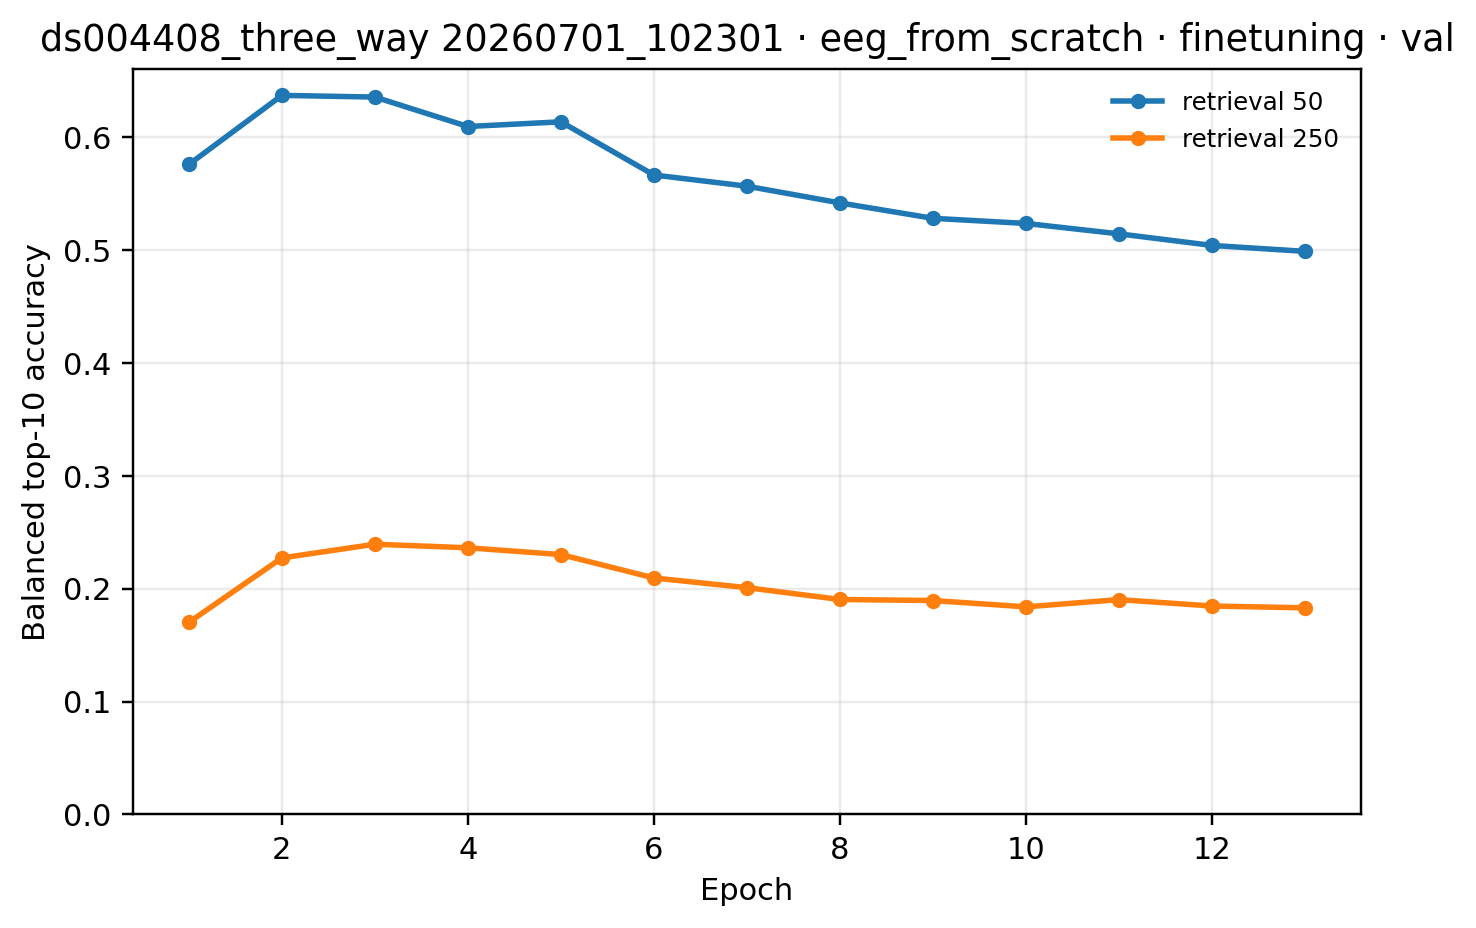

Values plotted in this chart, from the file beside it:
epoch, 250, 50
1, 0.1702, 0.5759
2, 0.2273, 0.6371
3, 0.2394, 0.6356
4, 0.2362, 0.6095
5, 0.2302, 0.6137
6, 0.2095, 0.5665
7, 0.2009, 0.5567
8, 0.1904, 0.5418
9, 0.1895, 0.5282
10, 0.1839, 0.5236
11, 0.1903, 0.5144
12, 0.1846, 0.5042
13, 0.183, 0.4989
